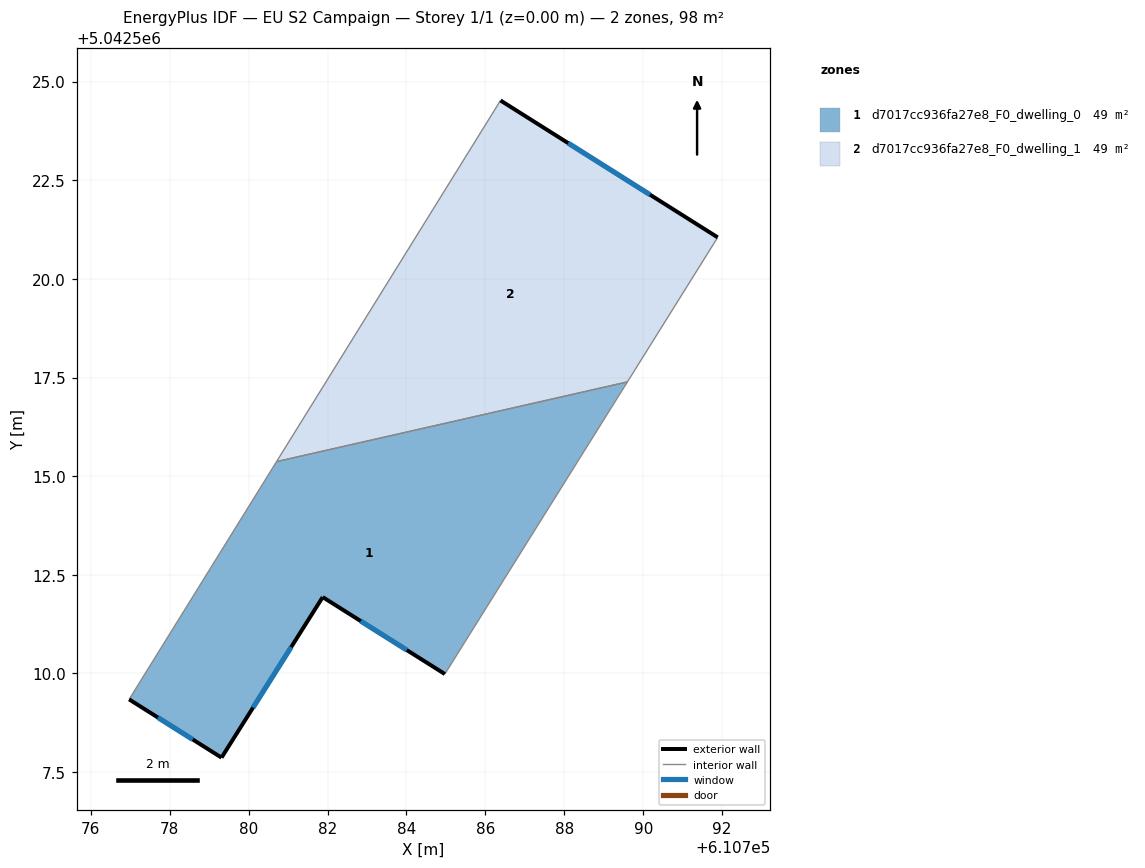
=== STOREY PLAN SPEC (per zone: floor XY polygon, exterior-wall plan segments, windows/doors) ===
zone 1: d7017cc936fa27e8_F0_dwelling_0  (49.0 m²)
  floor: (610789.60, 5042517.39) (610784.97, 5042509.99) (610781.88, 5042511.94) (610779.31, 5042507.87) (610776.97, 5042509.34) (610780.71, 5042515.37)
  exterior wall: (610781.88, 5042511.94) – (610784.97, 5042509.99)  [3.7 m]
    window: (610782.84, 5042511.33) – (610784.01, 5042510.59)  [1.6 m²]
  exterior wall: (610779.31, 5042507.87) – (610781.88, 5042511.94)  [4.8 m]
    window: (610780.11, 5042509.14) – (610781.08, 5042510.67)  [2.0 m²]
  exterior wall: (610776.97, 5042509.34) – (610779.31, 5042507.87)  [2.8 m]
    window: (610777.70, 5042508.88) – (610778.58, 5042508.33)  [1.2 m²]
  interior walls: 3
zone 2: d7017cc936fa27e8_F0_dwelling_1  (49.0 m²)
  floor: (610791.89, 5042521.05) (610789.60, 5042517.39) (610780.71, 5042515.37) (610786.38, 5042524.52)
  exterior wall: (610791.89, 5042521.05) – (610786.38, 5042524.52)  [6.5 m]
    window: (610790.17, 5042522.13) – (610788.10, 5042523.44)  [2.8 m²]
  interior walls: 3

=== DERIVED (storey summary) ===
Building: EU S2 Campaign
Storey: 1 of 1  (floor level z = 0.00 m)
Storey gross floor area: 98.0 m²
Zones on this storey: 2
  - d7017cc936fa27e8_F0_dwelling_0: floor 49.0 m²; exterior wall 11.2 m (33.7 m²); 3 window(s) 4.8 m²; WWR 14.2%
  - d7017cc936fa27e8_F0_dwelling_1: floor 49.0 m²; exterior wall 6.5 m (19.5 m²); 1 window(s) 2.8 m²; WWR 14.2%
Zone adjacency (shared interzone walls):
  - d7017cc936fa27e8_F0_dwelling_0 ↔ d7017cc936fa27e8_F0_dwelling_1